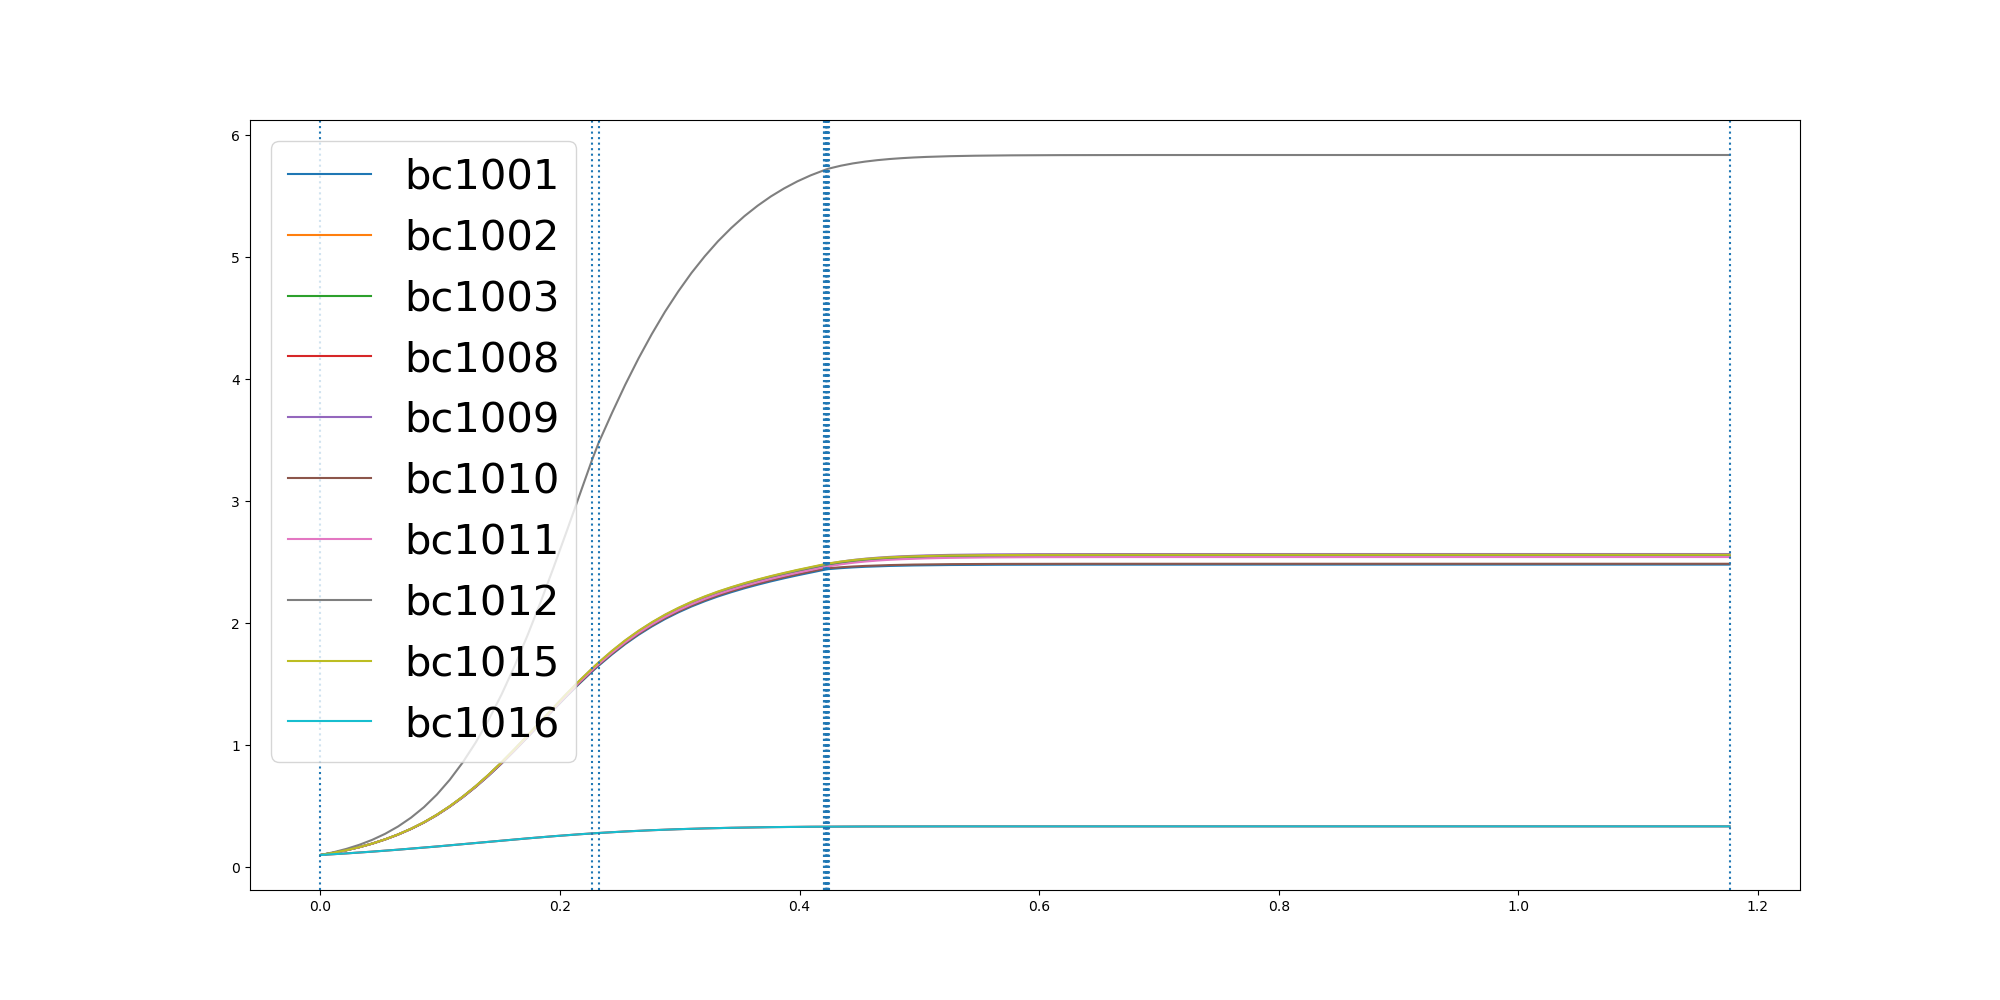

Source data for this figure (header and first rows):
	0.0	0.010800479885144062	0.021600959770288124	0.032401439655432185	0.04320191954057625	0.05400239942572031	0.06480287931086437	0.07560335919600844	0.0864038390811525	0.09720431896629655	0.10800479885144063	0.11880527873658468	0.12960575862172874	0.1404062385068728	0.15120671839201688	0.16200719827716092	0.172807678162305	0.18360815804744907	0.1944086379325931	0.20520911781773718	0.21600959770288125	0.22681007758802532	0.23234467922538346
bc1001	0.1	0.1179	0.139	0.1639	0.1931	0.2272	0.267	0.313	0.3658	0.4267	0.4958	0.5728	0.6577	0.7503	0.8499	0.9554	1.065	1.176	1.288	1.398	1.503	1.604	1.653
bc1002	0.1	0.118	0.1392	0.1642	0.1935	0.2279	0.268	0.3143	0.3674	0.4289	0.4986	0.5763	0.6621	0.7557	0.8564	0.9631	1.074	1.187	1.3	1.411	1.518	1.619	1.669
bc1003	0.1	0.118	0.1392	0.1642	0.1936	0.228	0.2681	0.3145	0.3677	0.4292	0.499	0.5768	0.6627	0.7564	0.8573	0.9642	1.075	1.188	1.302	1.413	1.52	1.622	1.671
bc1008	0.1	0.1064	0.1131	0.1202	0.1276	0.1354	0.1435	0.152	0.1608	0.1698	0.1791	0.1886	0.1982	0.2078	0.2174	0.2269	0.2362	0.2452	0.2538	0.262	0.2698	0.277	0.2805
bc1009	0.1	0.118	0.1393	0.1644	0.1938	0.2283	0.2685	0.315	0.3684	0.4301	0.5001	0.5783	0.6645	0.7586	0.8599	0.9673	1.079	1.192	1.307	1.418	1.526	1.628	1.678
bc1010	0.1	0.1179	0.1391	0.164	0.1932	0.2274	0.2673	0.3134	0.3663	0.4274	0.4966	0.5739	0.659	0.752	0.8519	0.9578	1.068	1.18	1.292	1.402	1.508	1.609	1.658
bc1011	0.1	0.118	0.1392	0.1641	0.1934	0.2278	0.2678	0.314	0.3671	0.4284	0.498	0.5756	0.6611	0.7545	0.855	0.9615	1.072	1.185	1.298	1.408	1.515	1.616	1.666
bc1012	0.1	0.1224	0.1499	0.1835	0.2242	0.2737	0.3338	0.4061	0.4922	0.5956	0.7175	0.8593	1.022	1.208	1.417	1.648	1.9	2.168	2.452	2.744	3.042	3.341	3.481
bc1015	0.1	0.118	0.1393	0.1644	0.1938	0.2283	0.2686	0.3151	0.3685	0.4303	0.5004	0.5786	0.6649	0.7591	0.8606	0.9681	1.08	1.193	1.308	1.42	1.527	1.63	1.68
bc1016	0.1	0.1064	0.1131	0.1202	0.1276	0.1354	0.1435	0.152	0.1608	0.1698	0.1791	0.1886	0.1982	0.2078	0.2174	0.2269	0.2362	0.2452	0.2538	0.262	0.2698	0.277	0.2805
